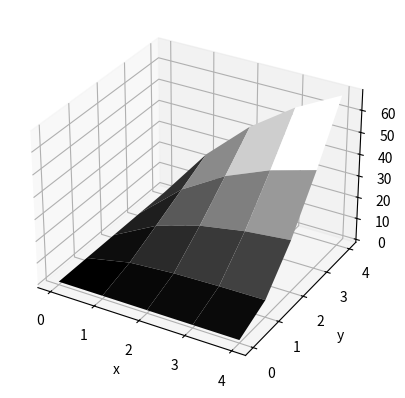

Source code (Python):
# # import matplotlib.pyplot as plt
# # from mpl_toolkits.mplot3d import Axes3D
# # import numpy as np
# # import math

# # # generate a random surface h(x, y)  = x^2 * y
# # x = np.arange(0, 5, 1)
# # y = np.arange(0, 5, 1)
# # X, Y = np.meshgrid(x, y)
# # Z = X ** 2 * Y

# # # calculate the gradient vector field
# # # dz = np.gradient(Z)
# # # M = np.hypot(*dz)
# # # # plot dx
# # # fig, axe = plt.subplots(figsize=(12, 12))
# # # # axe.contour(X, Y, Z, 30, cmap="jet", linewidths=0.75)
# # # # axe.quiver(X, Y, dz[1], dz[0], M, cmap="jet", units='xy', pivot='tail', width=0.03, scale=5)
# # # axe.set_aspect("equal")  # Don't stretch the scale
# # # axe.grid()
# # # plt.show()

# # # plot the surface
# # fig = plt.figure()
# # ax = fig.add_subplot(projection='3d')
# # ax.plot_surface(X, Y, Z, cmap='viridis', edgecolor='none')
# # ax.set_xlabel('x')
# # ax.set_ylabel('y')
# # plt.show()

import numpy as np
import sympy as sp
import matplotlib.pyplot as plt

def find_normal_gradient_on_grid(function, X, Y):
    # Define the symbolic variables
    x, y = sp.symbols('x y')

    # Define the function symbolically
    f = sp.sympify(function)

    # Compute the partial derivatives
    df_dx = sp.diff(f, x)
    df_dy = sp.diff(f, y)

    # Convert the partial derivatives to NumPy functions
    df_dx_func = sp.lambdify((x, y), df_dx, 'numpy')
    df_dy_func = sp.lambdify((x, y), df_dy, 'numpy')

    # Evaluate the derivatives on the grid
    df_dx_values = df_dx_func(X, Y)
    df_dy_values = df_dy_func(X, Y)

    # Create the normal gradient vectors
    normal_gradient_x = df_dx_values
    normal_gradient_y = df_dy_values

    return normal_gradient_x, normal_gradient_y

# Example usage with your provided grid
x = np.arange(0, 5, 1)
y = np.arange(0, 5, 1)
X, Y = np.meshgrid(x, y)

# Define your function (replace this with your actual function)
function_to_evaluate = 'x ** 2 * y'

# Compute normal gradient vectors on the grid
normal_gradient_x, normal_gradient_y = find_normal_gradient_on_grid(function_to_evaluate, X, Y)
# normal_gradient_x = normal_gradient_x / np.linalg.norm(normal_gradient_x)
# normal_gradient_y = normal_gradient_y / np.linalg.norm(normal_gradient_y)

gradients = np.stack((normal_gradient_x, normal_gradient_y), axis=-1)

# Create the surface
Z = X ** 2 * Y # Evaluate the function to get Z values

# Create a 3D plot
# fig = plt.figure()
# ax = fig.add_subplot(111, projection='3d')

# # Plot the surface
# # ax.plot_surface(X, Y, Z, cmap='viridis', alpha=0.7)

# # Plot the normal vectors
# scale_factor = 10  # Adjust the scale of the vectors for better visualization
# ax.quiver(X, Y, Z, normal_gradient_x * scale_factor, normal_gradient_y * scale_factor, np.ones_like(Z),
#           cmap='viridis', length=0.1, normalize=True)

# # Set labels
# ax.set_xlabel('X')
# ax.set_ylabel('Y')
# ax.set_zlabel('Z')

# # Show the plot
# plt.show()

# gradients[:, :, 0] *= -1
# gradients[:, :, 2] *= -1
# gradients *= -1
gradients = np.rot90(gradients, 3, (0, 1))

z = np.zeros((5, 5))
for i in range(5):
    for j in range(5):
        z[i, j] = z[i, j - 1] + (np.linalg.norm(gradients[i, j]) - np.linalg.norm(gradients[i, j - 1]))

fig = plt.figure()
ax = fig.add_subplot(111, projection='3d')
# ax.plot_surface(Y, X, Z, cmap='gray', edgecolor='none')
ax.plot_surface(Y, -X + 4, z * 60 / 17.5, cmap='gray', edgecolor='none')
ax.set_xlabel('x')
ax.set_ylabel('y')
ax.set_zlabel('z')
# ax.set_title('Reconstructed with Proportionality')
plt.show()

# # Print or use the results as needed
# # print("Normal Gradient Vector in the x-direction:")
# # print(normal_gradient_x)
# # print("\nNormal Gradient Vector in the y-direction:")
# # print(normal_gradient_y)


# import numpy as np
# import matplotlib.pyplot as plt
# from mpl_toolkits.mplot3d import Axes3D

# def z(x,y):
#     return x ** 2 * y

# x = np.linspace(0, 5, 10)
# y = np.linspace(0, 5, 10)
# X, Y = np.meshgrid(x, y)
# Z = z(X, Y)

# dx = dy = 0.1  

# dz_dx, dz_dy = np.gradient(Z, dx, dy)
# dz_dx = dz_dx / np.linalg.norm(dz_dx)
# dz_dy = dz_dy / np.linalg.norm(dz_dy)
# dZ = 1 - np.sqrt(dz_dx**2 + dz_dy**2)

# gradients = np.stack((-dz_dy, dz_dx, dZ), axis=-1)
# print(gradients.shape)

# fig = plt.figure()
# ax = plt.axes(projection='3d')
# ax.quiver(X, Y, Z, dz_dx, dz_dy, dZ, length=10)

# ax.set_xlabel('x')
# ax.set_ylabel('y')
# ax.zaxis.set_rotate_label(False) 
# ax.set_zlabel('z');
# ax.set_title('Gradient vectors of z=x^2+y^2')

# heights = np.zeros((len(x), len(y)))
# for i in range(len(y)):
#     for j in range(len(x)):
#         heights[i, j] = heights[i, j - 1] + (np.linalg.norm(gradients[i, j]) - np.linalg.norm(gradients[i, j - 1]))
    
# print(heights)
# heights = np.rot90(heights, 5, (0, 1))

# ax.plot_surface(Y, X, heights * 500, cmap='viridis', edgecolor='none')

# plt.show()
